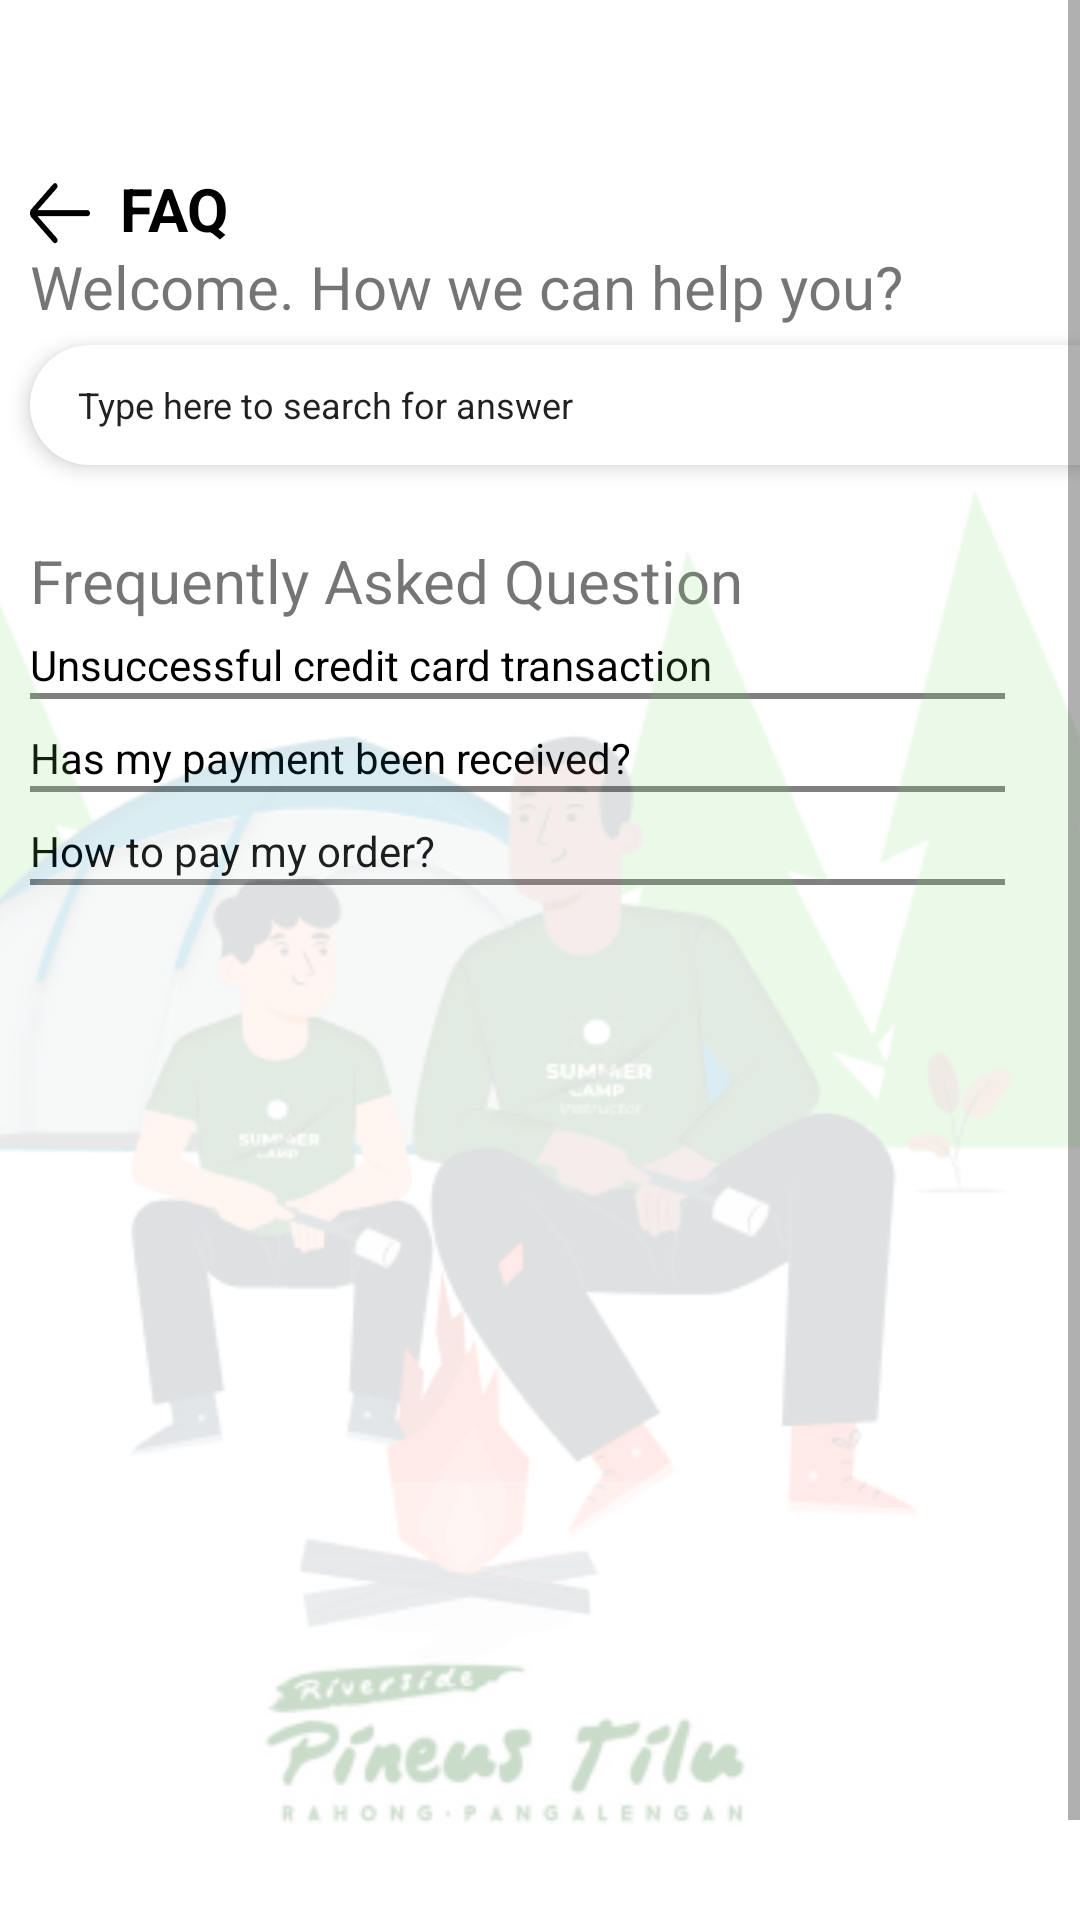

Here is an Android app screen rendered from its layout file. Give the layout XML and the strings, colors and styles it references.
<!-- AndroidManifest.xml: application theme Theme.MyApplication -->
<!-- res/layout/activity_faqactivity.xml -->
<?xml version="1.0" encoding="utf-8"?>
<ScrollView xmlns:android="http://schemas.android.com/apk/res/android"
    xmlns:app="http://schemas.android.com/apk/res-auto"
    xmlns:tools="http://schemas.android.com/tools"
    android:layout_width="match_parent"
    android:layout_height="match_parent"
    android:fillViewport="false">

    <androidx.constraintlayout.widget.ConstraintLayout
        android:id="@+id/container"
        android:layout_width="match_parent"
        android:layout_height="match_parent"
        android:paddingTop="?attr/actionBarSize"
        tools:context=".MainActivity">

        <ImageView
            android:id="@+id/panah"
            android:layout_width="20dp"
            android:layout_height="30dp"
            android:layout_marginStart="10dp"
            android:src="@drawable/panah"
            app:layout_constraintStart_toStartOf="parent"
            app:layout_constraintTop_toTopOf="parent" />

        <TextView
            android:id="@+id/tex1"
            android:layout_width="wrap_content"
            android:layout_height="wrap_content"
            android:layout_marginStart="40dp"
            android:text="FAQ"
            android:textSize="20sp"
            android:textStyle="bold"
            android:textColor="@color/hitam"
            app:layout_constraintStart_toStartOf="parent"
            app:layout_constraintTop_toTopOf="parent" />

        <TextView
            android:id="@+id/textView"
            android:layout_width="wrap_content"
            android:layout_height="wrap_content"
            android:layout_marginTop="20dp"
            android:text="Welcome. How we can help you?"
            android:textSize="20dp"
            app:layout_constraintBottom_toTopOf="@+id/edit_text"
            app:layout_constraintStart_toStartOf="@+id/edit_text"
            app:layout_constraintTop_toTopOf="@id/panah" />

        <EditText
            android:id="@+id/edit_text"
            android:layout_width="370dp"
            android:layout_height="40dp"
            android:layout_marginStart="10dp"
            android:layout_marginTop="32dp"
            android:layout_marginEnd="5dp"
            android:background="@drawable/white_bg"
            android:elevation="4dp"
            android:paddingLeft="16dp"
            android:text="Type here to search for answer"
            android:textSize="12dp"
            app:layout_constraintStart_toStartOf="parent"
            app:layout_constraintTop_toBottomOf="@+id/tex1" />

        <TextView
            android:id="@+id/question"
            android:layout_width="wrap_content"
            android:layout_height="wrap_content"
            android:layout_marginStart="10dp"
            android:layout_marginTop="25dp"
            android:text="Frequently Asked Question"
            android:textSize="20sp"
            app:layout_constraintStart_toStartOf="parent"
            app:layout_constraintTop_toBottomOf="@id/edit_text" />


        <TextView
            android:id="@+id/credit"
            android:layout_width="wrap_content"
            android:layout_height="wrap_content"
            android:layout_marginStart="10dp"
            android:layout_marginTop="5dp"
            android:text="Unsuccessful credit card transaction"
            android:textColor="@color/hitam"
            app:layout_constraintStart_toStartOf="parent"
            app:layout_constraintTop_toBottomOf="@id/question" />

        <ImageView
            android:id="@+id/image1"
            android:layout_width="wrap_content"
            android:layout_height="wrap_content"
            android:layout_marginStart="10dp"
            android:src="@drawable/line"
            app:layout_constraintStart_toStartOf="parent"
            app:layout_constraintTop_toBottomOf="@id/credit" />

        <TextView
            android:id="@+id/texx1"
            android:layout_width="wrap_content"
            android:layout_height="wrap_content"
            android:layout_marginStart="10dp"
            android:layout_marginTop="5dp"
            android:text="@string/app_name"
            android:visibility="gone"
            app:layout_constraintStart_toStartOf="parent"
            app:layout_constraintTop_toBottomOf="@id/image1" />

        <ImageView
            android:id="@+id/image2"
            android:layout_width="wrap_content"
            android:layout_height="wrap_content"
            android:layout_marginStart="10dp"
            android:src="@drawable/line"
            app:layout_constraintStart_toStartOf="parent"
            app:layout_constraintTop_toBottomOf="@id/texx1" />


        <TextView
            android:id="@+id/payment"
            android:layout_width="wrap_content"
            android:layout_height="wrap_content"
            android:text="Has my payment been received?"
            android:layout_marginTop="10dp"
            android:layout_marginStart="10dp"
            android:textColor="@color/hitam"
            app:layout_constraintStart_toStartOf="parent"
            app:layout_constraintTop_toBottomOf="@id/image2"/>

        <ImageView
            android:id="@+id/image3"
            android:layout_width="wrap_content"
            android:layout_height="wrap_content"
            android:layout_marginStart="10dp"
            android:src="@drawable/line"
            app:layout_constraintStart_toStartOf="parent"
            app:layout_constraintTop_toBottomOf="@id/payment" />

        <TextView
            android:id="@+id/texx2"
            android:layout_width="wrap_content"
            android:layout_height="wrap_content"
            android:layout_marginStart="10dp"
            android:layout_marginTop="5dp"
            android:text="@string/app_name2"
            android:visibility="gone"
            app:layout_constraintStart_toStartOf="parent"
            app:layout_constraintTop_toBottomOf="@id/image3" />

        <ImageView
            android:id="@+id/image4"
            android:layout_width="wrap_content"
            android:layout_height="wrap_content"
            android:layout_marginStart="10dp"
            android:src="@drawable/line"
            app:layout_constraintStart_toStartOf="parent"
            app:layout_constraintTop_toBottomOf="@id/texx2" />


        <TextView
            android:id="@+id/order"
            android:layout_width="wrap_content"
            android:layout_height="wrap_content"
            android:text="How to pay my order?"
            android:layout_marginTop="10dp"
            android:layout_marginStart="10dp"
            android:textColor="@color/hitam"
            app:layout_constraintStart_toStartOf="parent"
            app:layout_constraintTop_toBottomOf="@id/image4"/>

        <ImageView
            android:id="@+id/image5"
            android:layout_width="wrap_content"
            android:layout_height="wrap_content"
            android:layout_marginStart="10dp"
            android:src="@drawable/line"
            app:layout_constraintStart_toStartOf="parent"
            app:layout_constraintTop_toBottomOf="@id/order" />

        <TextView
            android:id="@+id/texx3"
            android:layout_width="wrap_content"
            android:layout_height="wrap_content"
            android:layout_marginStart="10dp"
            android:layout_marginTop="5dp"
            android:text="@string/app_name3"
            android:visibility="gone"
            app:layout_constraintStart_toStartOf="parent"
            app:layout_constraintTop_toBottomOf="@id/image5" />

        <ImageView
            android:id="@+id/image6"
            android:layout_width="wrap_content"
            android:layout_height="wrap_content"
            android:layout_marginStart="10dp"
            android:src="@drawable/line"
            app:layout_constraintStart_toStartOf="parent"
            app:layout_constraintTop_toBottomOf="@id/texx3" />


        <ImageView
            android:id="@+id/imageView"
            android:layout_width="400dp"
            android:layout_height="wrap_content"
            android:src="@drawable/gambar1"
            app:layout_constraintBottom_toBottomOf="parent"
            app:layout_constraintEnd_toEndOf="parent"
            app:layout_constraintHorizontal_bias="0.909"
            app:layout_constraintStart_toStartOf="parent"
            app:layout_constraintTop_toBottomOf="@+id/edit_text"
            app:layout_constraintVertical_bias="1.0" />


    </androidx.constraintlayout.widget.ConstraintLayout>
</ScrollView>
<!-- resources referenced by this layout -->
<resources>
  <color name="hitam">#000000</color>
  <!-- drawable line: png bitmap (drawable, 133 bytes) -->
  <!-- drawable panah: png bitmap (drawable, 497 bytes) -->
  <!-- drawable white_bg (drawable) -->
  <?xml version="1.0" encoding="utf-8"?>
  <selector xmlns:android="http://schemas.android.com/apk/res/android">
  
      <item>
  
          <shape
              android:shape="rectangle">
  
              <solid
                  android:color="@color/putih"/>
  
              <corners
                  android:radius="40dp"/>
  
  
  
          </shape>
      </item>
  
  </selector>
  <string name="app_name"> Pineus Tilu App</string>
  <string name="app_name2">Payment has been received is a correct and usable sentence in written English1. It is often used to inform someone that you have received payment for a product or service1. An acknowledgement receipt of payment is a document that serves as confirmation that a payment has been received. It should include all relevant details such as the payment amount, the date of receive, method of payment, name of the payer, and any other relevant details2.</string>
  <string name="app_name3">To pay for your order, you typically have several options depending on the specific merchant or platform you are using. Here are some common methods of payment:   1. Credit or Debit Card: This is one of the most common ways to pay for online orders. When checking out, you will be asked to enter your card information, including the card number, expiration date, and security code (CVV/CVC). Make sure the website is secure (look for https in the URL and a padlock icon) to protect your payment information.
          2. Digital Wallets: Many online platforms support digital wallets such as PayPal, Google Pay, Apple Pay, or Amazon Pay. These services securely store your payment information, allowing you to make purchases without entering your card details each time. Select the digital wallet option at checkout and follow the instructions to complete the payment.
          3. Bank Transfers: Some platforms or sellers may offer the option to pay via bank transfer. This method involves transferring funds directly from your bank account to the merchant account. You need the seller bank account details, including the account number and routing number. Ensure that you are using a trusted platform and double-check the accuracy of the account details before proceeding.
          4. Gift Cards or Vouchers: If you have a gift card or voucher for the specific merchant or platform, you can often use it to pay for your order. Look for the option to redeem a gift card during the checkout process and follow the instructions provided.
          5. Cash on Delivery (COD): In some cases, particularly for local or regional purchases, you may have the option to pay in cash when the order is delivered to your doorstep. This method allows you to pay the delivery person directly when you receive your order.
          Its important to note that the available payment methods may vary depending on the specific merchant, country, or region. Always ensure that you are using a secure payment method and trusted platform to protect your financial information.</string>
  <style name="Theme.MyApplication" parent="Theme.MaterialComponents.DayNight.NoActionBar">
          
          <item name="colorPrimary">@color/black</item>
          <item name="colorPrimaryVariant">@color/black</item>
          <item name="colorOnPrimary">@color/white</item>
          
          <item name="colorSecondary">@color/teal_200</item>
          <item name="colorSecondaryVariant">@color/teal_700</item>
          <item name="colorOnSecondary">@color/black</item>
          
          <item name="android:statusBarColor">?attr/colorPrimaryVariant</item>
          
      </style>
  <color name="putih">#FFFFFFFF</color>
  <color name="black">#FF000000</color>
  <color name="white">#FFFFFFFF</color>
  <color name="teal_200">#FF03DAC5</color>
  <color name="teal_700">#FF018786</color>
</resources>
